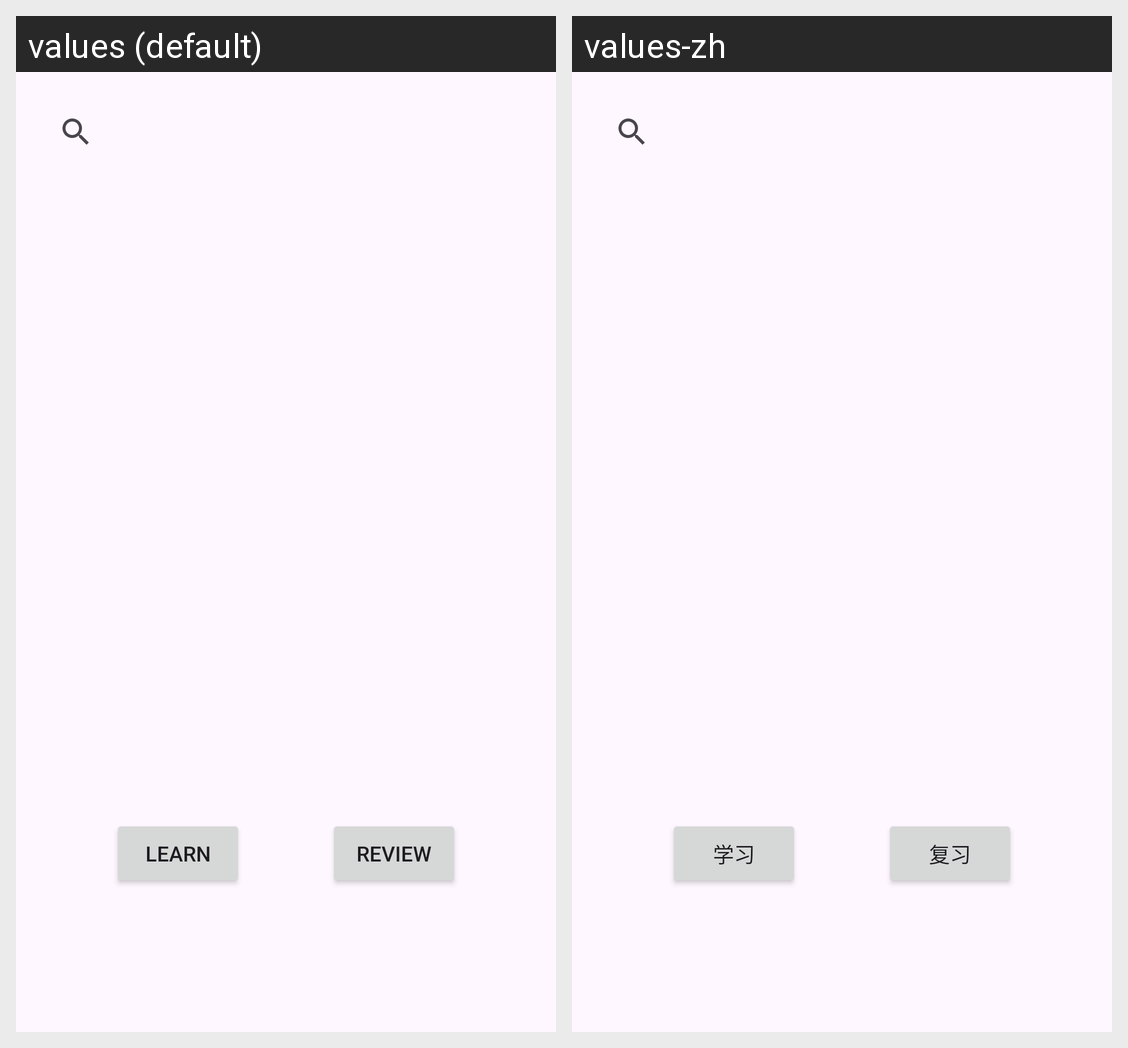

Translations of the strings shown on this Android screen, per locale in the grid:
Android screen res/layout/homepage_fragment.xml rendered under 2 locales, left to right: values (default), values-zh. Device: Nexus 5 (rendered at 1080×1920; each locale shown at half size, 540×960, under a caption strip naming it); theme Theme.SmallTask.
Strings drawn on this screen, with the default value and each locale's value (text and hints the layout hard-codes, and strings that could not be matched under every locale, appear in the picture but are not listed):

learn
  values: Learn
  values-zh: 学习

review
  values: Review
  values-zh: 复习
